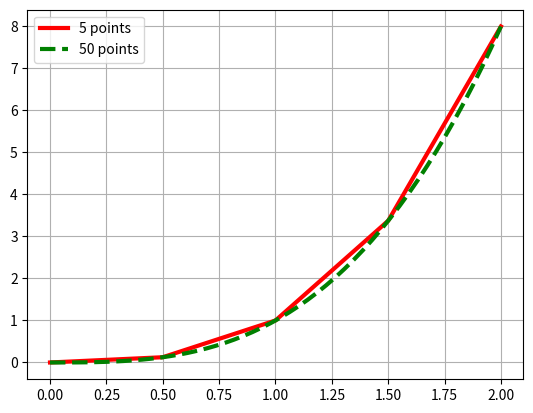

Python code for this plot: (Note: this script raises an exception after producing the figure.)
#_*_ coding: utf-8 _*_

import numpy as np
import matplotlib.pyplot as plt

x =np.array([0,0.5,1,1.5,2.0])
y=x**3

x2=np.linspace(0,2,50)
y2=x2**3

plt.plot(x,y,'r-',linewidth=3.0,label='5 points')
plt.plot(x2,y2,'g--',linewidth=3.0,label='50 points')
plt.legend(loc='best')
plt.grid(True)
plt.savefig('C:/Users/<user>/Desktop/21.jpg',dpi=300)
plt.show()
print('job done')
